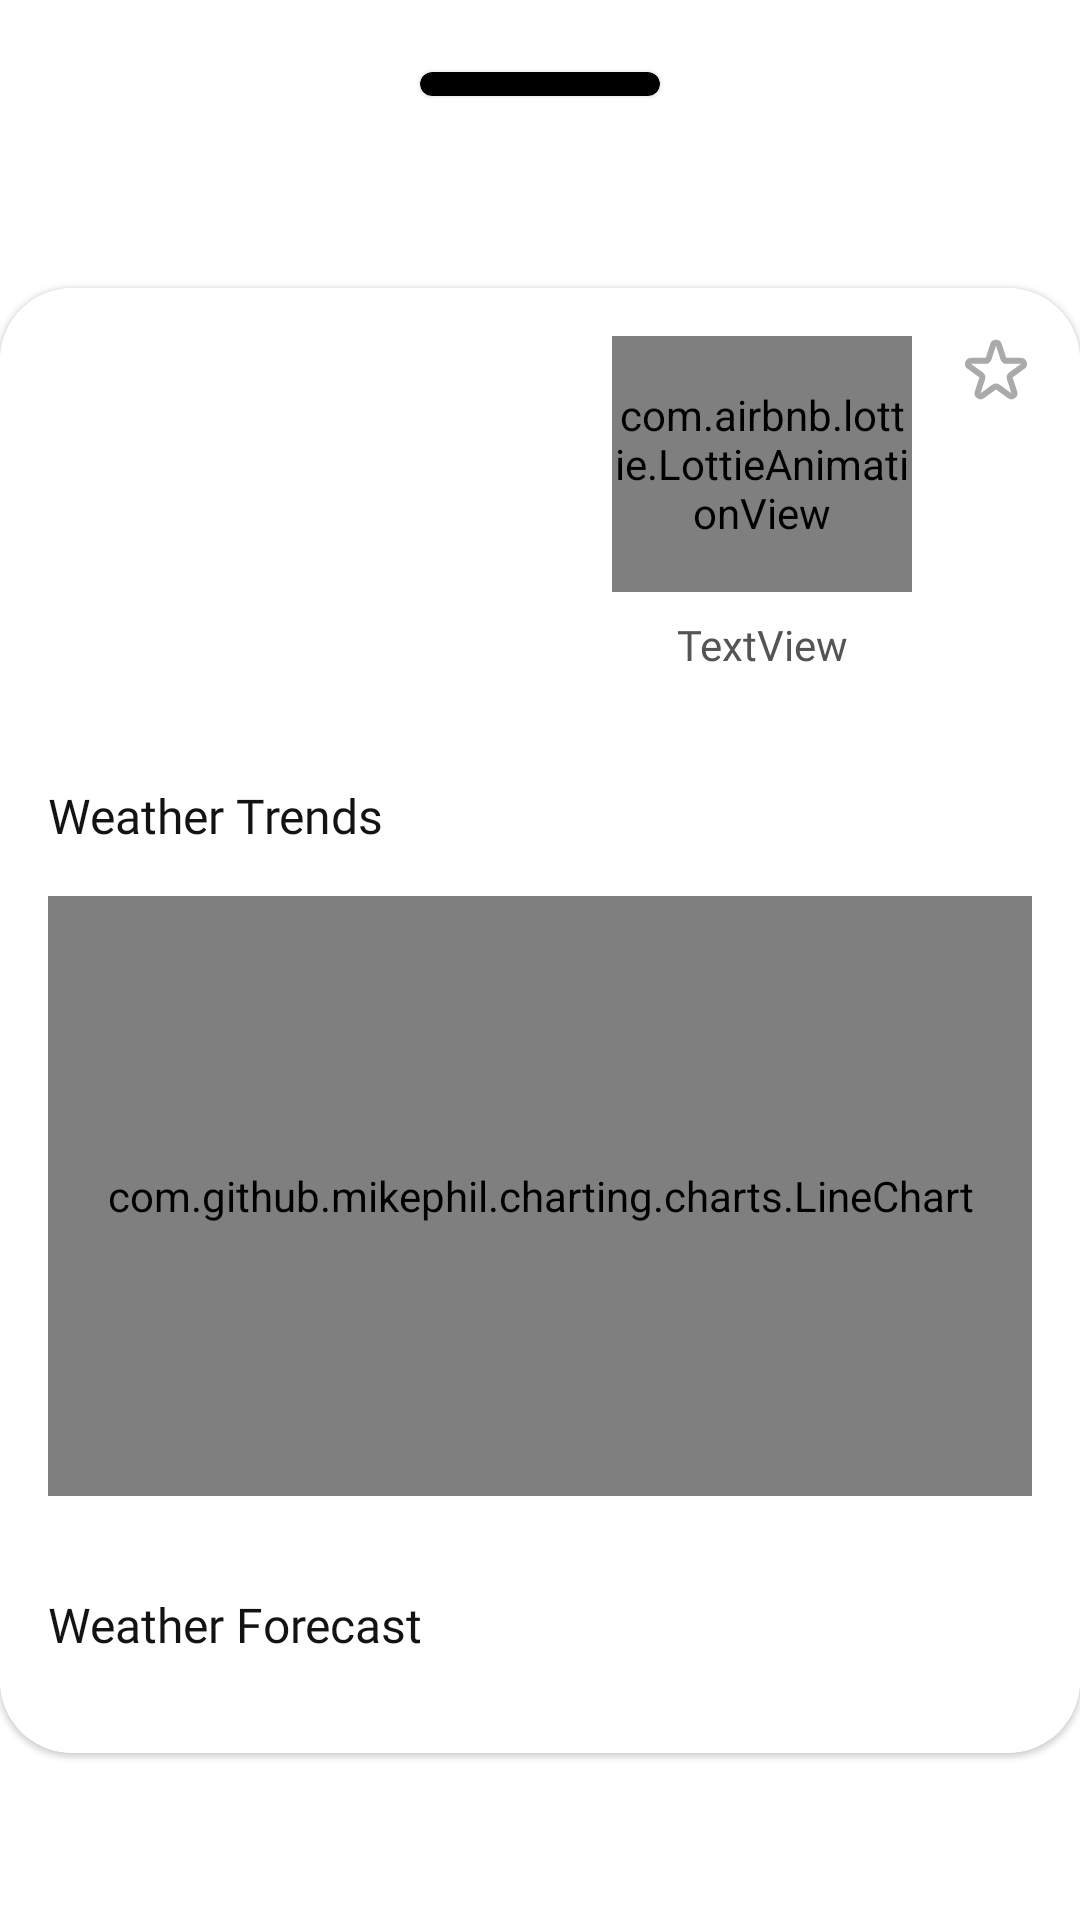

Produce the Android XML layout that renders to this screen, including the resource entries it uses.
<!-- AndroidManifest.xml: application theme AppTheme -->
<!-- res/layout/fragment_dialog.xml -->
<?xml version="1.0" encoding="utf-8"?>
<androidx.constraintlayout.widget.ConstraintLayout xmlns:android="http://schemas.android.com/apk/res/android"
    xmlns:app="http://schemas.android.com/apk/res-auto"
    xmlns:tools="http://schemas.android.com/tools"
    android:layout_width="match_parent"
    android:layout_height="match_parent">

    <com.google.android.material.card.MaterialCardView
        android:id="@+id/materialCardView3"
        android:layout_width="80dp"
        android:layout_height="8dp"
        app:cardBackgroundColor="@color/colorPrimary"
        app:cardCornerRadius="4dp"
        app:layout_constraintEnd_toEndOf="parent"
        app:layout_constraintStart_toStartOf="parent"
        app:layout_constraintTop_toBottomOf="@+id/divider2" />

    <com.google.android.material.card.MaterialCardView
        android:layout_width="match_parent"
        android:layout_height="wrap_content"
        app:cardCornerRadius="24dp"
        app:layout_constraintBottom_toBottomOf="parent"
        app:layout_constraintEnd_toEndOf="parent"
        app:layout_constraintStart_toStartOf="parent"
        app:layout_constraintTop_toBottomOf="@+id/divider">

        <androidx.core.widget.NestedScrollView
            android:layout_width="match_parent"
            android:layout_height="match_parent"
            tools:context=".views.ui.MainFragment">


            <androidx.constraintlayout.widget.ConstraintLayout
                android:layout_width="match_parent"
                android:layout_height="match_parent"
                android:background="@color/background"
                android:padding="16dp">


                <com.airbnb.lottie.LottieAnimationView
                    android:id="@+id/view_forecast_image"
                    android:layout_width="100dp"
                    android:layout_height="0dp"
                    android:layout_marginEnd="16dp"
                    app:layout_constraintBottom_toBottomOf="@+id/temp_text"
                    app:layout_constraintEnd_toStartOf="@+id/dialog_favorite"
                    app:layout_constraintTop_toTopOf="@+id/date_text"
                    app:layout_constraintVertical_bias="0.0"
                    app:lottie_autoPlay="true"
                    app:lottie_loop="true" />

                <TextView
                    android:id="@+id/date_text"
                    style="@style/Widget.AppCompat.TextView"
                    android:layout_width="wrap_content"
                    android:layout_height="wrap_content"
                    android:padding="1dp"
                    android:textAppearance="@style/TextAppearance.TextRegular"
                    android:textColor="@color/textColorSecondary"
                    android:textSize="14sp"
                    app:layout_constraintStart_toStartOf="parent"
                    app:layout_constraintTop_toTopOf="parent"
                    tools:text="12/06/2020" />

                <TextView
                    android:id="@+id/temp_text"
                    android:layout_width="wrap_content"
                    android:layout_height="wrap_content"
                    android:layout_marginTop="8dp"
                    android:fontFamily="@font/lato_bold"
                    android:padding="0dp"
                    android:textColor="@color/textColorPrimary"
                    android:textSize="42sp"
                    app:layout_constraintStart_toStartOf="parent"
                    app:layout_constraintTop_toBottomOf="@+id/date_text"
                    tools:text="38*c" />

                <TextView
                    android:id="@+id/location_text"
                    android:layout_width="wrap_content"
                    android:layout_height="wrap_content"
                    android:layout_marginTop="8dp"
                    android:padding="1dp"
                    android:textAppearance="@style/TextAppearance.TextMedium"
                    android:textColor="@color/textColorPrimary"
                    android:textSize="16sp"
                    app:layout_constraintStart_toStartOf="@+id/temp_text"
                    app:layout_constraintTop_toBottomOf="@+id/temp_text"
                    tools:text="Lagos, Nigeria" />

                <TextView
                    android:id="@+id/label_text"
                    android:layout_width="wrap_content"
                    android:layout_height="wrap_content"
                    android:layout_marginTop="32dp"
                    android:fontFamily="@font/lato_regular"
                    android:text="@string/weather_trends"
                    android:textColor="@color/textColorPrimary"
                    android:textSize="16sp"
                    app:layout_constraintStart_toStartOf="parent"
                    app:layout_constraintTop_toBottomOf="@id/location_text" />

                <com.github.mikephil.charting.charts.LineChart
                    android:id="@+id/weather_chart"
                    android:layout_width="match_parent"
                    android:layout_height="200dp"
                    android:layout_marginTop="16dp"
                    app:layout_constraintEnd_toEndOf="parent"
                    app:layout_constraintStart_toStartOf="parent"
                    app:layout_constraintTop_toBottomOf="@+id/label_text" />

                <TextView
                    android:id="@+id/weather_forecast"
                    android:layout_width="wrap_content"
                    android:layout_height="wrap_content"
                    android:layout_marginTop="32dp"
                    android:fontFamily="@font/lato_regular"
                    android:text="@string/weather_forecast"
                    android:textColor="@color/textColorPrimary"
                    android:textSize="16sp"
                    app:layout_constraintStart_toStartOf="parent"
                    app:layout_constraintTop_toBottomOf="@id/weather_chart" />


                <androidx.recyclerview.widget.RecyclerView
                    android:id="@+id/forecast_list"
                    android:layout_width="0dp"
                    android:layout_height="match_parent"
                    android:layout_marginTop="16dp"
                    app:layoutManager="androidx.recyclerview.widget.LinearLayoutManager"
                    app:layout_constraintBottom_toBottomOf="parent"
                    app:layout_constraintEnd_toEndOf="parent"
                    app:layout_constraintStart_toStartOf="parent"
                    app:layout_constraintTop_toBottomOf="@id/weather_forecast" />

                <TextView
                    android:id="@+id/text_weather_description"
                    android:layout_width="wrap_content"
                    android:layout_height="wrap_content"
                    android:layout_marginTop="8dp"
                    android:text="TextView"
                    android:textAppearance="@style/TextAppearance.TextRegular"
                    android:textColor="@color/textColorSecondary"
                    app:layout_constraintEnd_toEndOf="@+id/view_forecast_image"
                    app:layout_constraintStart_toStartOf="@+id/view_forecast_image"
                    app:layout_constraintTop_toBottomOf="@+id/view_forecast_image" />

                <View
                    android:id="@+id/progressView"
                    android:layout_width="0dp"
                    android:layout_height="0dp"
                    android:background="@color/background"
                    android:clickable="true"
                    android:elevation="3dp"
                    android:visibility="gone"
                    app:layout_constraintBottom_toBottomOf="parent"
                    app:layout_constraintEnd_toEndOf="parent"
                    app:layout_constraintStart_toStartOf="parent"
                    app:layout_constraintTop_toTopOf="parent" />

                <ProgressBar
                    android:id="@+id/mainProgressBar"
                    android:layout_width="wrap_content"
                    android:layout_height="wrap_content"
                    android:elevation="12dp"
                    android:visibility="gone"
                    app:layout_constraintBottom_toBottomOf="parent"
                    app:layout_constraintEnd_toEndOf="parent"
                    app:layout_constraintStart_toStartOf="parent"
                    app:layout_constraintTop_toTopOf="parent" />

                <ToggleButton
                    android:id="@+id/dialog_favorite"
                    android:layout_width="24dp"
                    android:layout_height="24dp"
                    android:background="@drawable/favorite"
                    android:textOff="@null"
                    android:textOn="@null"
                    app:layout_constraintEnd_toEndOf="parent"
                    app:layout_constraintTop_toTopOf="@+id/view_forecast_image" />

                <com.airbnb.lottie.LottieAnimationView
                    android:id="@+id/network_error"
                    android:layout_width="150dp"
                    android:layout_height="150dp"
                    android:visibility="gone"
                    app:layout_constraintBottom_toBottomOf="parent"
                    app:layout_constraintEnd_toEndOf="parent"
                    app:layout_constraintStart_toStartOf="parent"
                    app:layout_constraintTop_toTopOf="parent"
                    app:lottie_rawRes="@raw/network_error"
                    app:lottie_autoPlay="true"
                    app:lottie_loop="false" />

            </androidx.constraintlayout.widget.ConstraintLayout>
        </androidx.core.widget.NestedScrollView>
    </com.google.android.material.card.MaterialCardView>

    <View
        android:id="@+id/divider"
        android:layout_width="0dp"
        android:layout_height="8dp"
        android:layout_marginStart="1dp"
        android:layout_marginEnd="1dp"
        android:background="@android:color/transparent"
        app:layout_constraintEnd_toEndOf="parent"
        app:layout_constraintStart_toStartOf="parent"
        app:layout_constraintTop_toBottomOf="@+id/materialCardView3" />

    <View
        android:id="@+id/divider2"
        android:layout_width="0dp"
        android:layout_height="16dp"
        android:layout_marginStart="1dp"
        android:layout_marginTop="8dp"
        android:layout_marginEnd="1dp"
        android:background="@android:color/transparent"
        app:layout_constraintEnd_toEndOf="parent"
        app:layout_constraintStart_toStartOf="parent"
        app:layout_constraintTop_toTopOf="parent" />

</androidx.constraintlayout.widget.ConstraintLayout>
<!-- resources referenced by this layout -->
<resources>
  <color name="background">#FFFFFF</color>
  <color name="colorPrimary">#000000</color>
  <color name="textColorPrimary">#131313</color>
  <color name="textColorSecondary">#545454</color>
  <!-- drawable favorite (drawable) -->
  <?xml version="1.0" encoding="utf-8"?>
  <selector xmlns:android="http://schemas.android.com/apk/res/android">
      <item android:state_enabled="false"
          android:drawable="@drawable/ic_star_uncheck" />
      <item android:state_checked="true"
          android:drawable="@drawable/ic_star_check" />
      <item android:drawable="@drawable/ic_star_uncheck" />
  </selector>
  <string name="weather_forecast">Weather Forecast</string>
  <string name="weather_trends">Weather Trends</string>
  <style name="TextAppearance.TextMedium" parent="TextAppearance.TextRegular">
          <item name="android:fontFamily">@font/lato_medium</item>
      </style>
  <style name="TextAppearance.TextRegular" parent="TextAppearance.AppCompat.Headline">
          <item name="android:textSize">14sp</item>
          <item name="android:fontFamily">@font/lato_regular</item>
          <item name="android:textColor">@color/textColorPrimary</item>
      </style>
  <style name="AppTheme" parent="Theme.MaterialComponents.DayNight.NoActionBar">
          
          <item name="colorPrimary">@color/colorPrimary</item>
          <item name="colorPrimaryDark">@color/colorPrimaryDark</item>
          <item name="colorAccent">@color/colorAccent</item>
          <item name="android:windowLightStatusBar">true</item>
      </style>
  <!-- drawable ic_star_check (drawable) -->
  <vector xmlns:android="http://schemas.android.com/apk/res/android"
      android:width="48dp"
      android:height="48dp"
      android:tint="@color/yellow"
      android:viewportWidth="20"
      android:viewportHeight="20">
      <path
          android:pathData="M9.049,2.927C9.349,2.006 10.652,2.006 10.951,2.927L12.021,6.219C12.0864,6.4195 12.2135,6.5942 12.3841,6.7181C12.5547,6.842 12.7601,6.9088 12.971,6.909H16.433C17.402,6.909 17.804,8.149 17.021,8.719L14.221,10.753C14.05,10.877 13.9227,11.052 13.8573,11.2528C13.7919,11.4537 13.7918,11.6701 13.857,11.871L14.927,15.163C15.227,16.084 14.172,16.851 13.387,16.281L10.587,14.247C10.4162,14.123 10.2106,14.0562 9.9995,14.0562C9.7885,14.0562 9.5828,14.123 9.412,14.247L6.612,16.281C5.828,16.851 4.774,16.084 5.073,15.163L6.143,11.871C6.2082,11.6701 6.2081,11.4537 6.1427,11.2528C6.0773,11.052 5.95,10.877 5.779,10.753L2.98,8.72C2.197,8.15 2.6,6.91 3.568,6.91H7.029C7.24,6.91 7.4457,6.8433 7.6165,6.7194C7.7874,6.5954 7.9146,6.4206 7.98,6.22L9.05,2.928L9.049,2.927Z"
          android:fillColor="#000000"/>
  </vector>
  <color name="colorPrimaryDark">#FFFFFF</color>
  <color name="colorAccent">#3F51B5</color>
  <color name="lightGrey">#AAAAAA</color>
  <color name="yellow">#FFEB3B</color>
</resources>
